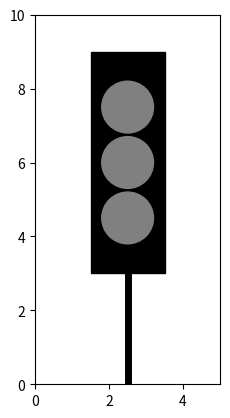

This figure's Python source:
import matplotlib.pyplot as plt
from matplotlib.patches import*
from matplotlib.animation import FuncAnimation

fig, ax = plt.subplots()

ax.set_xlim(0, 5)
ax.set_ylim(0, 10)
ax.set_aspect("equal")

# Pole
ax.fill([2.5,2.5],[0,3],color="black",linewidth=5)

# Traffic light box
box = Rectangle((1.5, 3),2,6, color="black")
ax.add_patch(box)

# Lights
red = Circle((2.5, 7.5), 0.7, color="gray")
yellow = Circle((2.5, 6), 0.7, color="gray")
green = Circle((2.5, 4.5), 0.7, color="gray")

ax.add_patch(red)
ax.add_patch(yellow)
ax.add_patch(green)

def update(frame):

    red.set_color("red" if frame <= 30 else "gray")
    yellow.set_color("yellow" if 30 < frame <= 60 else "gray")
    green.set_color("lime" if 60 <frame <=90 else "gray")

    return red, yellow, green

ani = FuncAnimation(fig, update, frames=90,
                    interval=10)

plt.show()
